Run: headless pygame with SDL's dummy video driver; simulated clock (each Clock.tick advances the game by its frame time, no real sleeping); random seed 0; keys injected as events and as key.get_pressed() state; no mouse input.
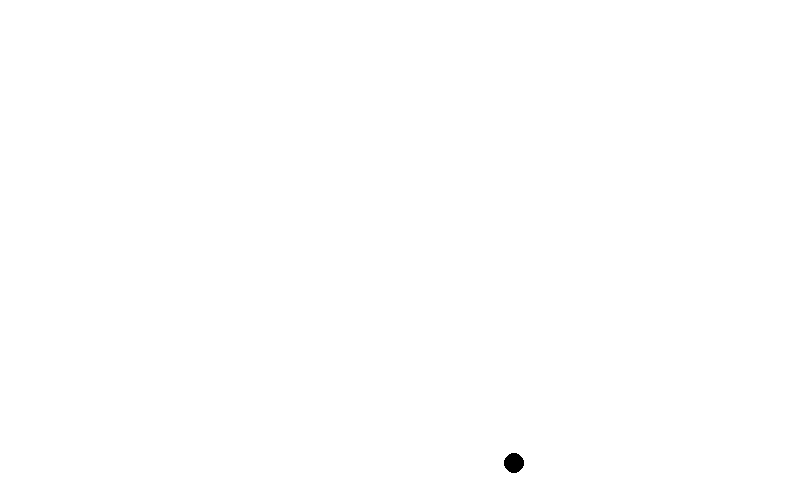
Frame 1 of 4 · flips 1–60 · no input
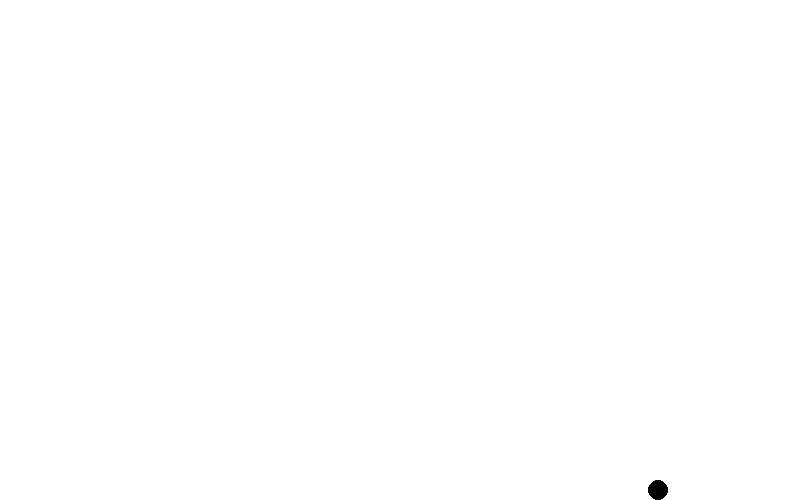
Frame 2 of 4 · flips 61–180 · tapped SPACE, RETURN · held RIGHT (→), D
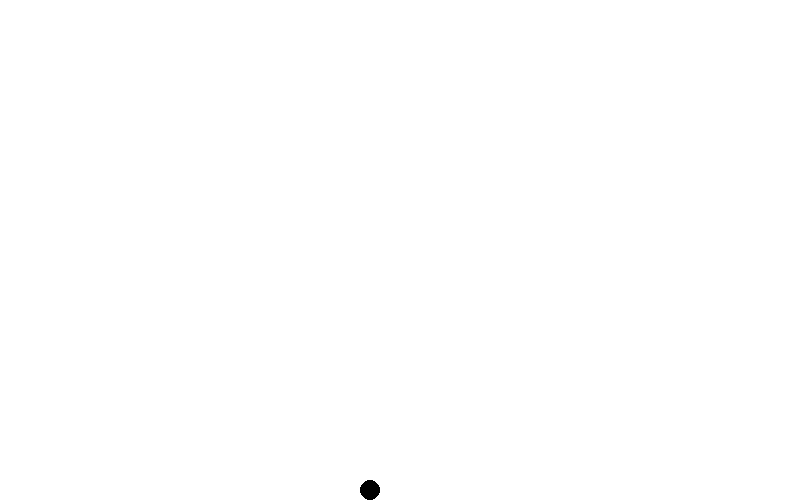
Frame 3 of 4 · flips 181–300 · held DOWN (↓), S
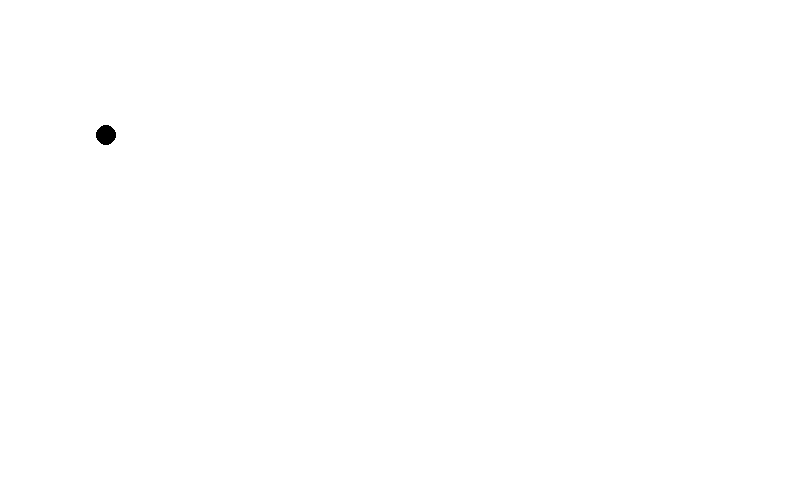
Frame 4 of 4 · flips 301–420 · held LEFT (←), A, UP (↑), W

The pygame program that drew these frames:

import pygame
from random import randint

BLACK = (0,0,0)
WHITE = (255,255,255)
(width, height) = (800, 500)

pygame.init()
win = pygame.display.set_mode((width, height))

def main():
    running = True
    
    pygame.display.set_caption("Gravity")
    win.fill(WHITE)

    p = Particle(randint(20,width-20),randint(20,height-20),10)
    p.draw()

    pygame.display.flip()

    while running:
        pygame.time.delay(10)
        for event in pygame.event.get():
            if event.type == pygame.QUIT:
                running = False
        keys = pygame.key.get_pressed()
        if keys[pygame.K_LEFT]:
            p.vx -= 0.05
        if keys[pygame.K_RIGHT]:
            p.vx += 0.05
        if keys[pygame.K_UP]:
            if int(p.y) == height - p.size:
                p.vy = 15
        if keys[pygame.K_DOWN]:
            p.vy += 0.05

        win.fill(WHITE)
        p.move()
        p.draw()
        pygame.display.update()

    pygame.quit()

class Particle(object):
    def __init__(self, x, y, size):
        self.x = x
        self.y = y
        self.size = size
        self.colour = BLACK
        self.thickness = 1
        self.vy = 0.0
        self.vx = 2
        self.ay = 0.1  # gravity

    def draw(self):
        pygame.draw.circle(win, self.colour, (int(self.x), int(self.y)), self.size)

    def move(self):
        # x right bounce
        if self.x >= width - self.size:
            self.x = width - self.size
            self.vx *= -1

        # x left bounce
        if self.x <= 0 + self.size:
            self.x = 0 + self.size
            self.vx *= -1

        # x stop threshold
        if abs(self.vx) < 0.05:
            self.vx = 0

        # y bottom bounce
        if self.y >= height - self.size:
            self.y = height - self.size
            self.vy *= -1
            if self.vy < -0.3:  # threshold before stopping
                self.vy *= 0.6  # % of energy that will be preserved each bouce
            else:
                self.vy = 0

        if self.vx > 0:
            self.vx -= 0.01    # linear slow
        elif self.vx < 0:
            self.vx += 0.01    # linear slow
        
        # x max speed
        if self.vx > 5:
            self.vx = 5
        if self.vx < -5:
            self.vx = -5

        # set new values
        self.x += self.vx
        self.vy += self.ay
        self.y += self.vy
 
main()
